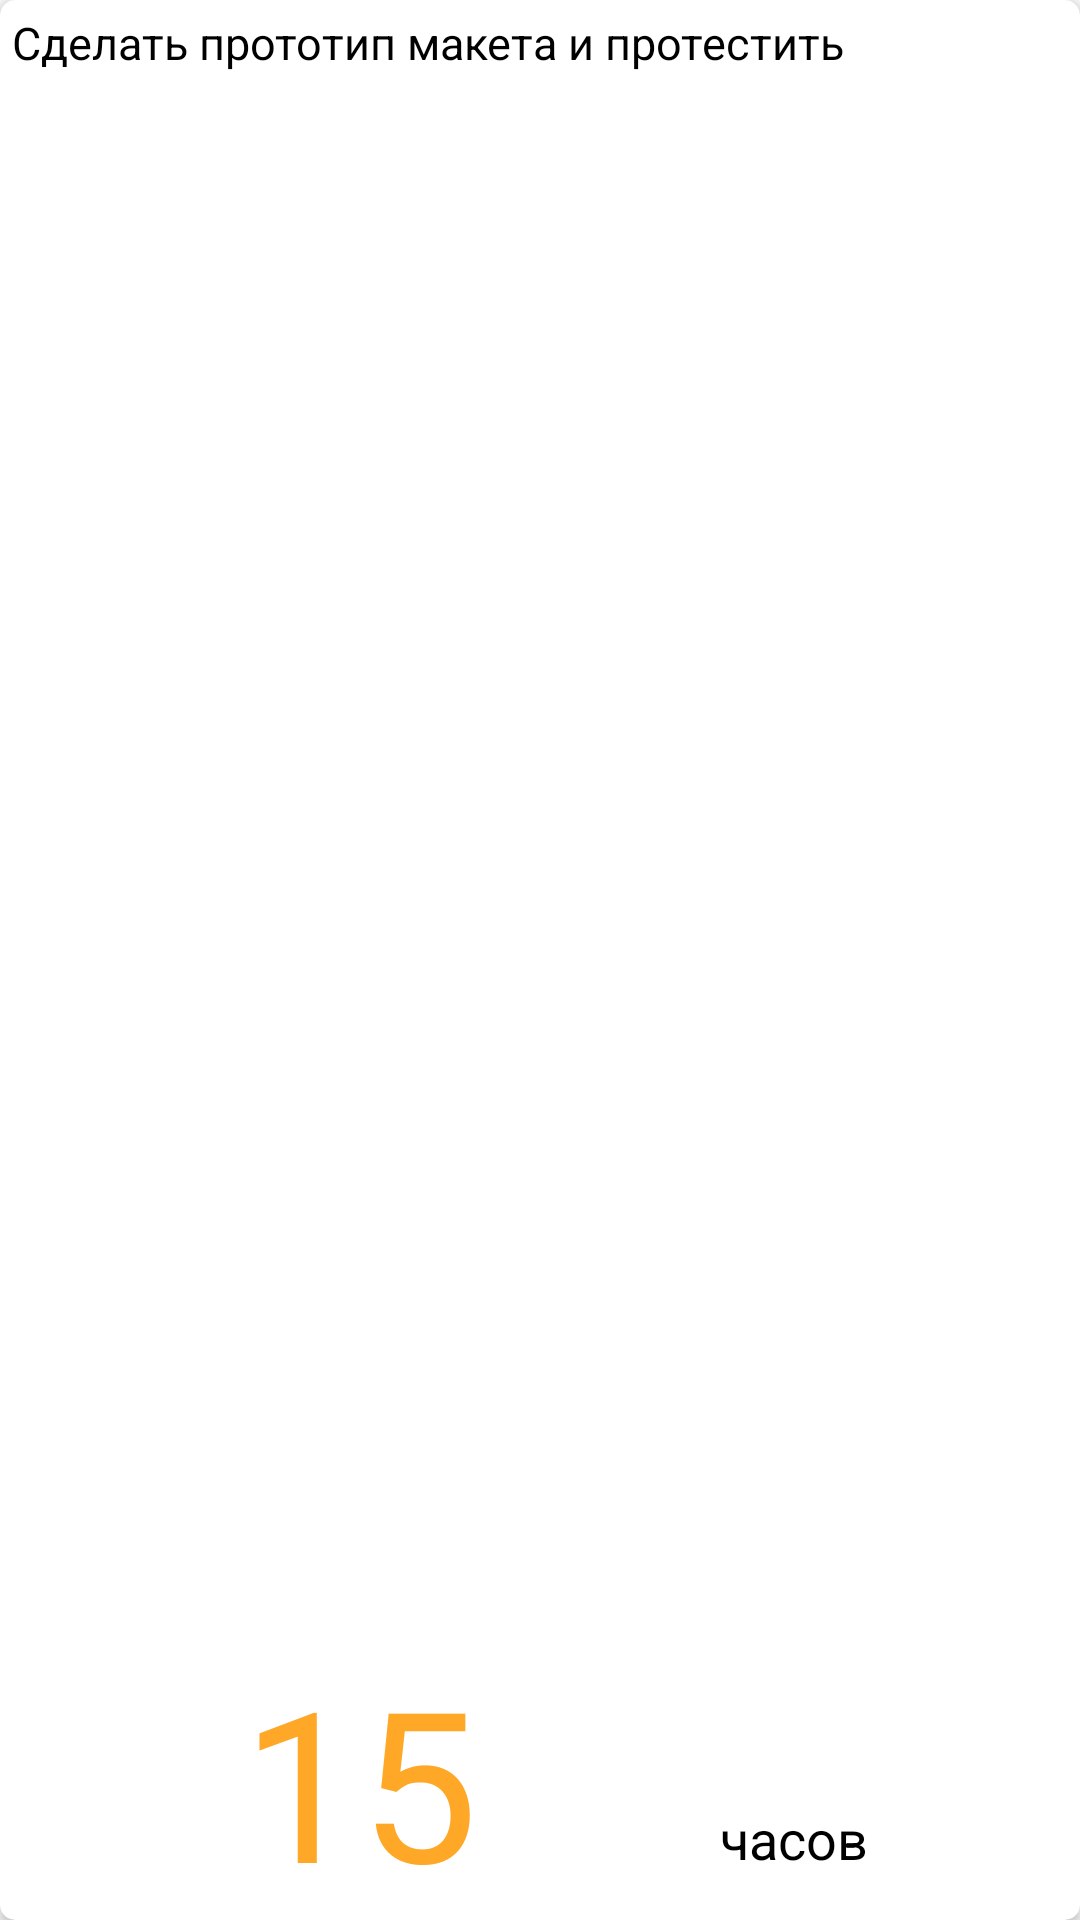

This screen was rendered from an Android layout file. Write that file and the resources it references.
<!-- AndroidManifest.xml: application theme AppTheme -->
<!-- res/layout/fragment_task.xml -->
<android.support.v7.widget.CardView xmlns:card_view="http://schemas.android.com/apk/res-auto"
    xmlns:android="http://schemas.android.com/apk/res/android"
    android:id="@+id/card_view"
    android:layout_width="170dp"
    android:layout_height="150dp"
    android:layout_margin="5dp"
    card_view:cardBackgroundColor="#FFFF"
    card_view:cardCornerRadius="5dp"
    android:elevation="30dp"
    style="@style/CardView">

    

    <Button
        android:layout_width="match_parent"
        android:id="@+id/btn"
        android:background="@android:color/transparent"
        android:layout_height="match_parent" />

    <LinearLayout
        android:layout_width="match_parent"
        android:layout_height="match_parent"
        android:orientation="vertical">

        <TextView
            android:layout_width="match_parent"
            android:layout_height="wrap_content"
            android:textColor="@android:color/black"
            android:textSize="15sp"
            android:padding="4dp"
            android:text="Сделать прототип макета и протестить"/>

        <LinearLayout
            android:layout_width="match_parent"
            android:layout_height="match_parent"
            android:orientation="horizontal">

            <TextView
                android:layout_width="match_parent"
                android:layout_weight="1"
                android:text="15"
                android:id="@+id/textTime"
                android:gravity="center_horizontal|center_vertical|bottom"
                android:textSize="70sp"
                android:textColor="#ffa726"
                android:layout_height="match_parent" />

            <TextView
                android:layout_width="match_parent"
                android:layout_weight="2"
                android:text="часов"
                android:textSize="18sp"
                android:gravity="bottom"
                android:paddingBottom="15dp"
                android:textColor="@android:color/black"
                android:layout_height="match_parent" />
        </LinearLayout>

    </LinearLayout>


</android.support.v7.widget.CardView>
<!-- resources referenced by this layout -->
<resources>
  <style name="AppTheme" parent="Theme.AppCompat.Light.DarkActionBar">
          
          <item name="colorPrimary">@color/colorPrimary</item>
          <item name="colorPrimaryDark">@color/colorPrimaryDark</item>
          <item name="colorAccent">@color/colorAccent</item>
      </style>
  <color name="colorPrimary">#3F51B5</color>
  <color name="colorPrimaryDark">#303F9F</color>
  <color name="colorAccent">#ffa726</color>
</resources>
